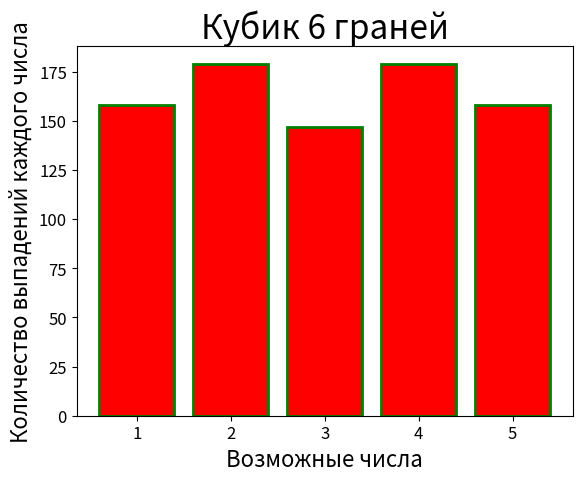

This figure's Python source:
from random import randint
from matplotlib import pyplot as plt


class Cube:
    def __init__(self, num_sides=6):
        self.num_sides = num_sides

    def roll(self):
        return randint(1, self.num_sides)

my_cube = Cube()

points=[]
y_values =[]

for k in range(0,1000):
    points.append(my_cube.roll())

x_values = [k for k in range(1,my_cube.num_sides)]
for x in x_values:
    y_values.append(points.count(x))
print(points)
print(x_values)
print(y_values)

plt.bar(x_values,y_values,color = 'red', edgecolor = 'green', linewidth = 2)
plt.title('Кубик 6 граней', fontsize = 24)
plt.ylabel('Количество выпадений каждого числа', fontsize = 16)
plt.xlabel('Возможные числа', fontsize = 16)
plt.tick_params( axis = 'both', labelsize = 12)
plt.show()